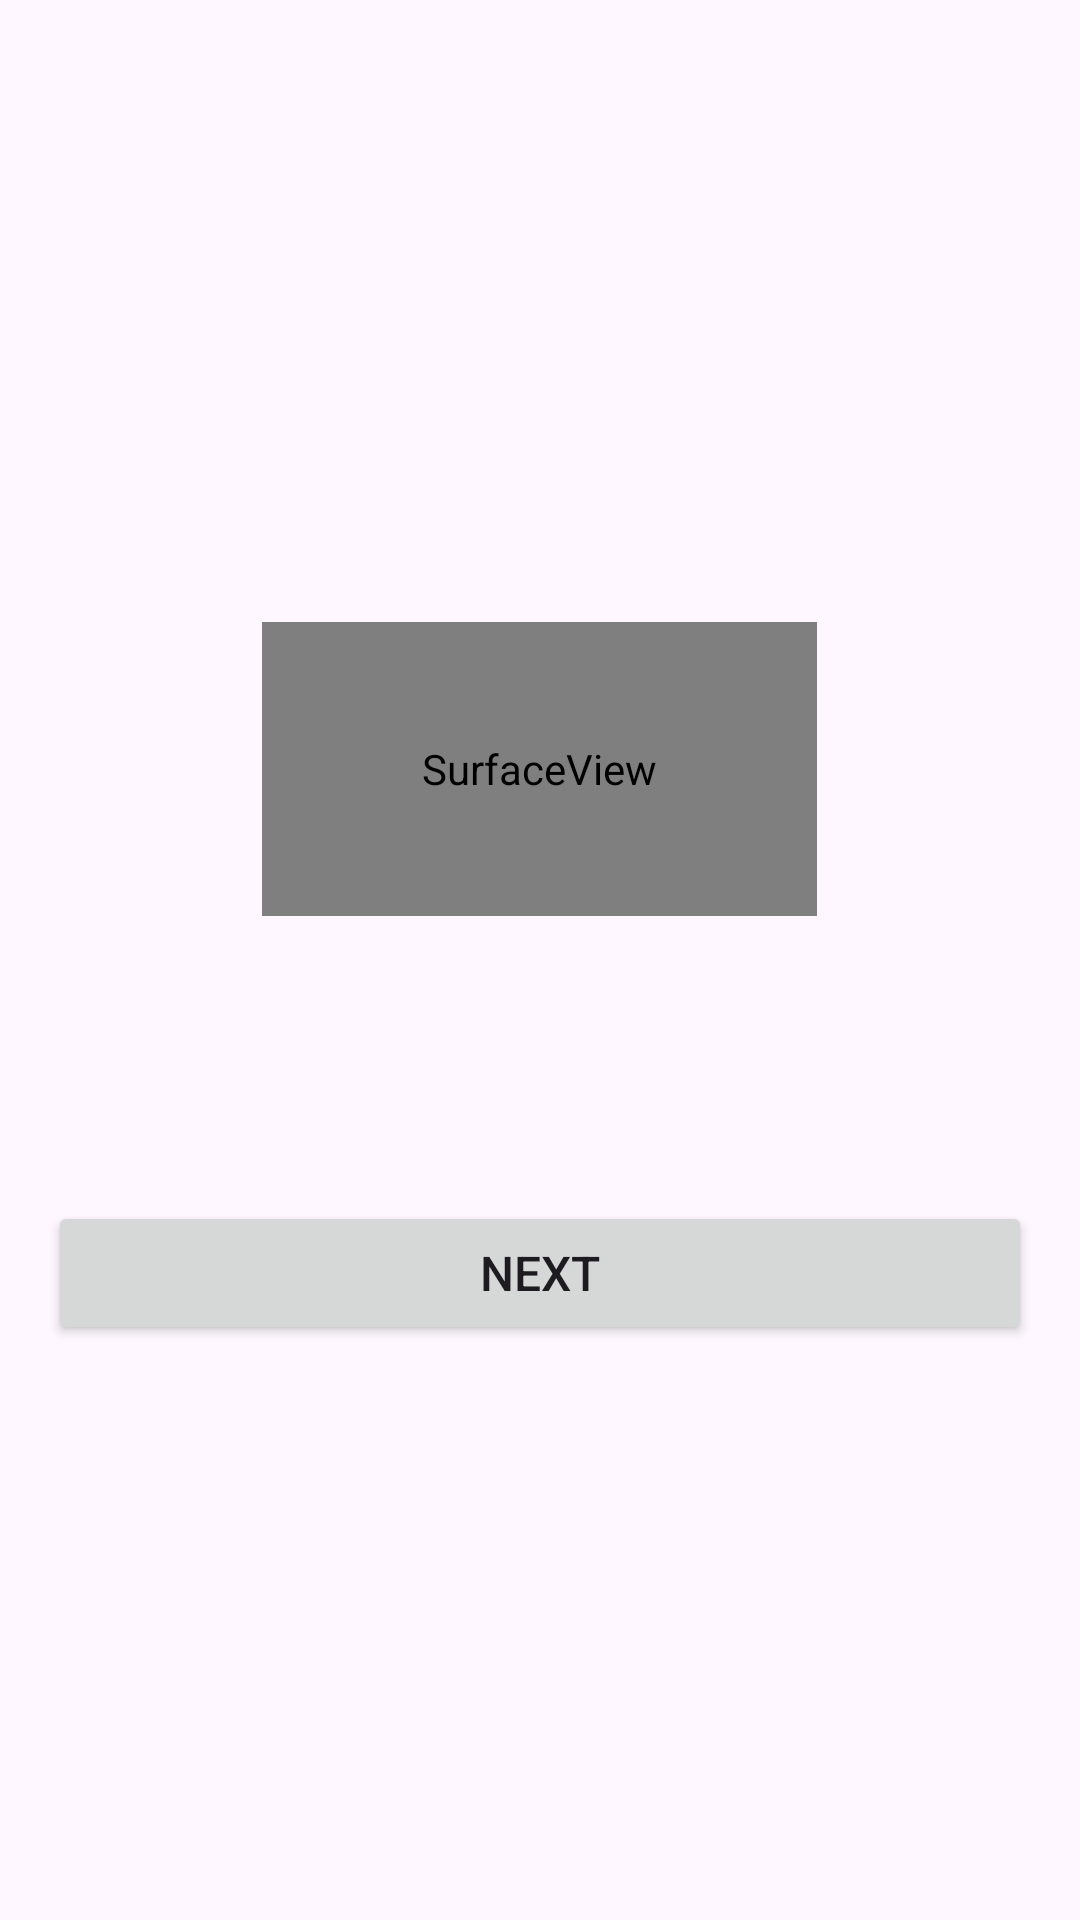

Android layout source for this screen:
<!-- AndroidManifest.xml: application theme Theme.Amri_Badr_App -->
<!-- res/layout/activity_quiz.xml -->
<?xml version="1.0" encoding="utf-8"?>
<LinearLayout xmlns:android="http://schemas.android.com/apk/res/android"
    android:layout_width="match_parent"
    android:layout_height="match_parent"
    android:layout_margin="20dp"
    android:padding="16dp"
    android:gravity="center"
    android:orientation="vertical">

    <SurfaceView
        android:id="@+id/cameraPreview"
        android:layout_width="185dp"
        android:layout_height="98dp"
        android:layout_marginTop="16dp"
        android:visibility="visible" />

    <TextView
        android:id="@+id/tvQuestion"
        android:layout_width="wrap_content"
        android:layout_height="wrap_content"
        android:textSize="20sp"
        android:textStyle="bold"
        android:layout_marginTop="16dp"
        android:contentDescription="Question text" />

    <ImageView
        android:id="@+id/ivQuestionImage"
        android:layout_width="300dp"
        android:layout_height="250dp"
        android:contentDescription="Question image"
        android:scaleType="centerCrop"
        android:visibility="gone"
        android:layout_marginTop="16dp" />

    <RadioGroup
        android:id="@+id/rgOptions"
        android:layout_width="match_parent"
        android:layout_height="wrap_content"
        android:padding="8dp"
        android:layout_marginTop="16dp">
        
    </RadioGroup>

    <Button
        android:id="@+id/bNext"
        android:layout_width="match_parent"
        android:layout_height="wrap_content"
        android:layout_marginTop="20dp"
        android:text="Next"
        android:textSize="16sp"
        android:padding="12dp"
        android:contentDescription="Next question" />

</LinearLayout>
<!-- resources referenced by this layout -->
<resources>
  <style name="Theme.Amri_Badr_App" parent="Base.Theme.Amri_Badr_App" />
  <style name="Base.Theme.Amri_Badr_App" parent="Theme.Material3.DayNight.NoActionBar">
          
          
      </style>
</resources>
